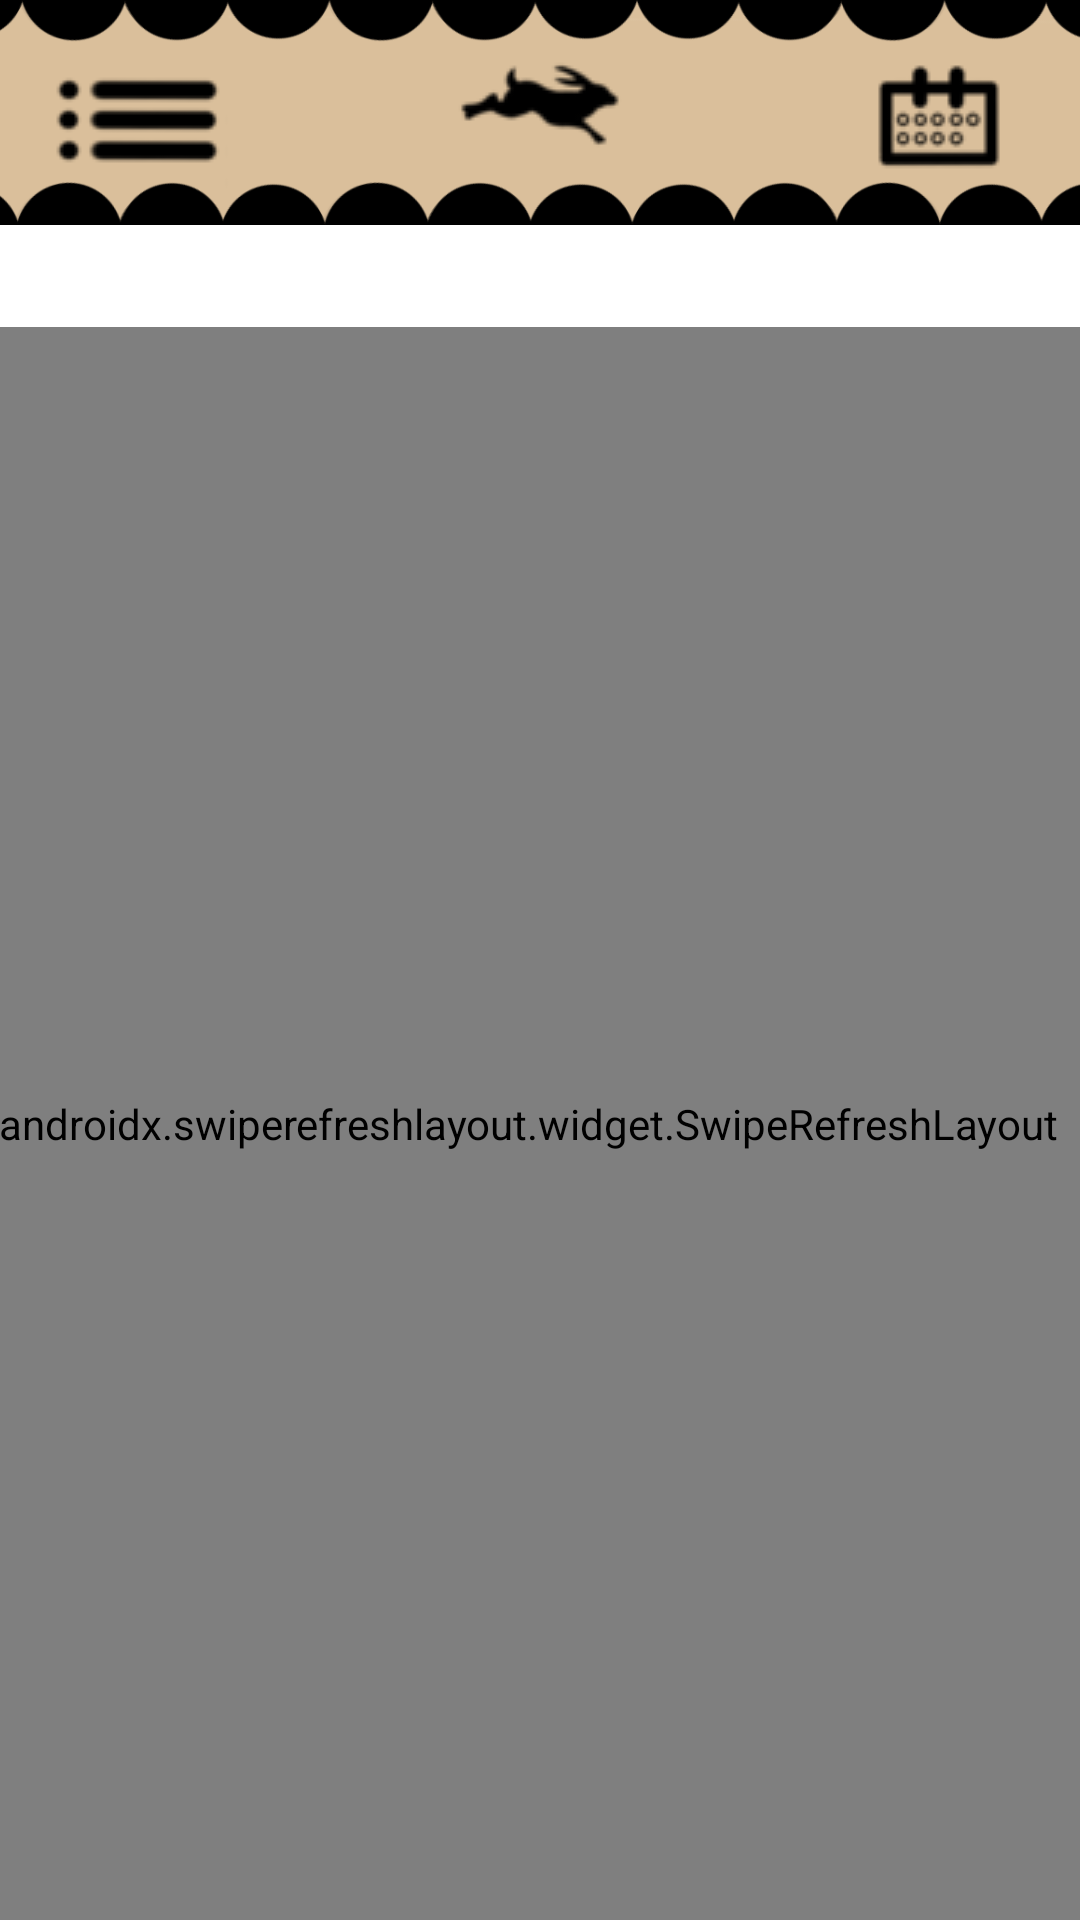

Write the Android layout XML for this screen, with the resource values it uses.
<!-- AndroidManifest.xml: application theme Theme.HopApp -->
<!-- res/layout/activity_main.xml -->
<?xml version="1.0" encoding="utf-8"?>
<androidx.constraintlayout.widget.ConstraintLayout xmlns:android="http://schemas.android.com/apk/res/android"
    xmlns:app="http://schemas.android.com/apk/res-auto"
    xmlns:tools="http://schemas.android.com/tools"
    android:layout_width="match_parent"
    android:layout_height="match_parent"
    tools:context=".MainActivity">


    <ImageView
        android:id="@+id/imageView3"
        android:layout_width="349dp"
        android:layout_height="387dp"
        android:layout_marginBottom="16dp"
        app:layout_constraintBottom_toBottomOf="@+id/swipeRefreshLayout"
        app:layout_constraintEnd_toEndOf="parent"
        app:layout_constraintHorizontal_bias="0.0"
        app:layout_constraintStart_toStartOf="parent"
        app:srcCompat="@drawable/side" />

    <androidx.swiperefreshlayout.widget.SwipeRefreshLayout
        android:id="@+id/swipeRefreshLayout"
        android:layout_width="412dp"
        android:layout_height="531dp"
        app:layout_constraintBottom_toBottomOf="parent"
        app:layout_constraintEnd_toEndOf="parent"
        app:layout_constraintHorizontal_bias="0.589"
        app:layout_constraintStart_toStartOf="parent">

        <androidx.recyclerview.widget.RecyclerView
            android:id="@+id/recyclerView"
            android:layout_width="412dp"
            android:layout_height="509dp"
            app:layout_constraintBottom_toBottomOf="parent"
            app:layout_constraintEnd_toEndOf="parent"
            app:layout_constraintHorizontal_bias="0.47"
            app:layout_constraintStart_toStartOf="parent" />

    </androidx.swiperefreshlayout.widget.SwipeRefreshLayout>

    <androidx.constraintlayout.widget.Guideline
        android:id="@+id/guideline2"
        android:layout_width="wrap_content"
        android:layout_height="wrap_content"
        android:orientation="horizontal"
        app:layout_constraintGuide_begin="124dp" />

    <ImageView
        android:id="@+id/imageView2"
        android:layout_width="412dp"
        android:layout_height="75dp"
        app:layout_constraintEnd_toEndOf="parent"
        app:layout_constraintStart_toStartOf="parent"
        app:layout_constraintTop_toTopOf="parent"
        app:srcCompat="@drawable/bannerf" />

    <ImageButton
        android:id="@+id/calendarButton"
        android:layout_width="wrap_content"
        android:layout_height="wrap_content"
        android:layout_marginStart="30dp"
        android:layout_marginTop="16dp"
        android:background="@null"
        app:layout_constraintEnd_toEndOf="@+id/imageView2"
        app:layout_constraintStart_toEndOf="@+id/taskButton"
        app:layout_constraintTop_toTopOf="parent"
        app:srcCompat="@drawable/calendar_icon" />

    <ImageButton
        android:id="@+id/taskButton"
        android:layout_width="wrap_content"
        android:layout_height="wrap_content"
        android:layout_marginTop="8dp"
        android:background="@null"
        app:layout_constraintEnd_toEndOf="parent"
        app:layout_constraintStart_toStartOf="parent"
        app:layout_constraintTop_toTopOf="parent"
        app:srcCompat="@drawable/routine_icon" />

    <ImageButton
        android:id="@+id/mainMenuButton"
        android:layout_width="wrap_content"
        android:layout_height="wrap_content"
        android:layout_marginTop="16dp"
        android:layout_marginEnd="30dp"
        android:background="@null"
        app:layout_constraintEnd_toStartOf="@+id/taskButton"
        app:layout_constraintStart_toStartOf="@+id/imageView2"
        app:layout_constraintTop_toTopOf="parent"
        app:srcCompat="@drawable/main_menu_icon" />

    <TextView
        android:id="@+id/nullText"
        android:layout_width="202dp"
        android:layout_height="85dp"
        android:layout_marginTop="400dp"
        app:layout_constraintEnd_toEndOf="parent"
        app:layout_constraintHorizontal_bias="0.492"
        app:layout_constraintStart_toStartOf="parent"
        app:layout_constraintTop_toTopOf="@+id/imageView2"
        android:textSize="20dp"
        android:textStyle="bold"/>

</androidx.constraintlayout.widget.ConstraintLayout>
<!-- resources referenced by this layout -->
<resources>
  <!-- drawable bannerf: png bitmap (drawable-v24, 32487 bytes) -->
  <!-- drawable calendar_icon: png bitmap (drawable-v24, 1655 bytes) -->
  <!-- drawable main_menu_icon: png bitmap (drawable-v24, 1360 bytes) -->
  <!-- drawable routine_icon: png bitmap (drawable-v24, 2361 bytes) -->
  <!-- drawable side: png bitmap (drawable-v24, 204408 bytes) -->
  <style name="Theme.HopApp" parent="Theme.MaterialComponents.DayNight.DarkActionBar">
          
          <item name="colorPrimary">@color/purple_500</item>
          <item name="colorPrimaryVariant">@color/purple_700</item>
          <item name="colorOnPrimary">@color/white</item>
          
          <item name="colorSecondary">@color/teal_200</item>
          <item name="colorSecondaryVariant">@color/teal_700</item>
          <item name="colorOnSecondary">@color/black</item>
          
          <item name="android:statusBarColor" tools:targetApi="l">?attr/colorPrimaryVariant</item>
          
      </style>
  <color name="purple_500">#FF6200EE</color>
  <color name="purple_700">#FF3700B3</color>
  <color name="white">#FFFFFFFF</color>
  <color name="teal_200">#FF03DAC5</color>
  <color name="teal_700">#FF018786</color>
  <color name="black">#FF000000</color>
</resources>
